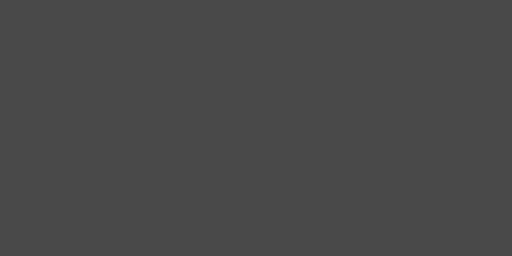
t = 0.00 s
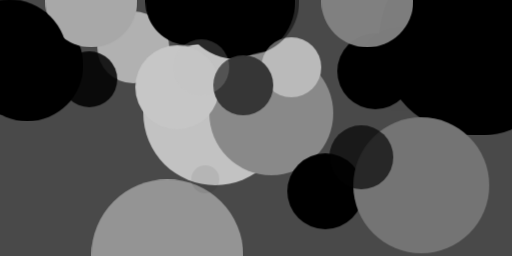
t = 2.99 s
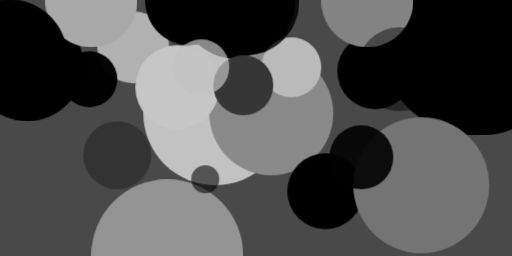
t = 3.12 s
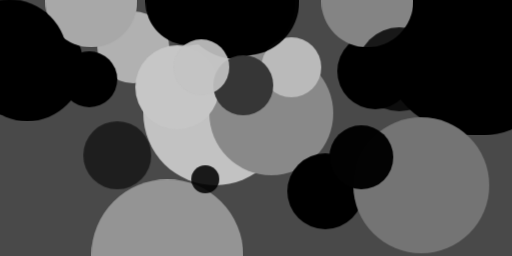
t = 3.24 s
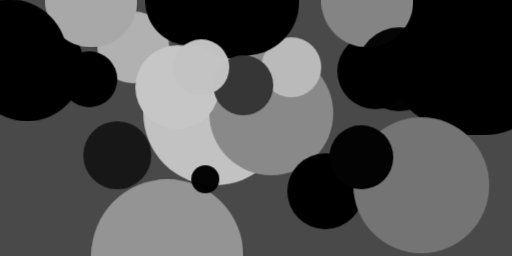
t = 3.37 s
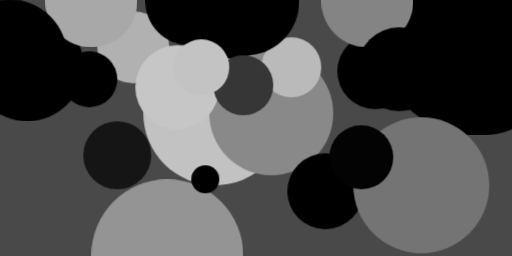
t = 3.49 s

The animated SVG that drew these frames (rendered in a browser with its animation timeline set to each time). Animation: 1 CSS @keyframes rule; one cycle of 3.49 s.

<svg xmlns="http://www.w3.org/2000/svg" viewBox="0 0 400 200"><style>@keyframes fadeIn{from{opacity: 0}to{opacity: 1}}g.animated&gt;*{opacity: 0;animation: fadeIn .5s forwards}</style><path fill="#494949" d="M0 0h400v200H0z"/><g transform="translate(1 1) scale(1.5625)" class="animated"><ellipse fill="#c2c2c2" cx="107" cy="56" rx="36" ry="36" style="animation-delay:0s"/><ellipse cx="237" cy="19" rx="48" ry="48" style="animation-delay:.19s"/><ellipse cx="13" cy="32" rx="28" ry="28" style="animation-delay:.38s"/><ellipse cx="118" rx="29" ry="29" style="animation-delay:.56s"/><ellipse fill="#898989" cx="135" cy="56" rx="31" ry="31" style="animation-delay:.75s"/><ellipse fill="#949494" cx="83" cy="127" rx="38" ry="38" style="animation-delay:.93s"/><ellipse fill="#b1b1b1" cx="66" cy="23" rx="18" ry="18" style="animation-delay:1.1s"/><ellipse cx="187" cy="35" rx="19" ry="19" style="animation-delay:1.28s"/><ellipse cx="241" cy="31" rx="36" ry="36" style="animation-delay:1.45s"/><ellipse cx="162" cy="95" rx="19" ry="19" style="animation-delay:1.61s"/><ellipse fill="#a8a8a8" cx="45" rx="23" ry="23" style="animation-delay:1.76s"/><ellipse fill="#c6c6c6" cx="88" cy="43" rx="21" ry="21" style="animation-delay:1.91s"/><ellipse fill="#747474" cx="210" cy="92" rx="34" ry="34" style="animation-delay:2.05s"/><ellipse cx="94" rx="22" ry="22" style="animation-delay:2.19s"/><ellipse cx="4" cy="28" rx="29" ry="29" style="animation-delay:2.31s"/><ellipse fill="#bababa" cx="145" cy="33" rx="15" ry="15" style="animation-delay:2.43s"/><ellipse fill="#363636" cx="121" cy="42" rx="15" ry="15" style="animation-delay:2.53s"/><ellipse fill="#848484" cx="183" rx="23" ry="23" style="animation-delay:2.63s"/><ellipse cx="44" cy="39" rx="14" ry="14" style="animation-delay:2.71s"/><ellipse fill="#030303" cx="180" cy="78" rx="16" ry="16" style="animation-delay:2.79s"/><ellipse cx="122" rx="27" ry="27" style="animation-delay:2.85s"/><ellipse fill="#c3c3c3" cx="100" cy="33" rx="14" ry="14" style="animation-delay:2.91s"/><ellipse cx="102" cy="89" rx="7" ry="7" style="animation-delay:2.95s"/><ellipse cx="199" cy="34" rx="21" ry="21" style="animation-delay:2.98s"/><ellipse fill="#151515" cx="58" cy="77" rx="17" ry="17" style="animation-delay:2.99s"/></g></svg>
